The GitHub repository ivanarturo96/SRB_CNN_detection contains a labelled image folder "dataset" with 2 categories: NO SRB, SRB. Examples follow, each with its label.

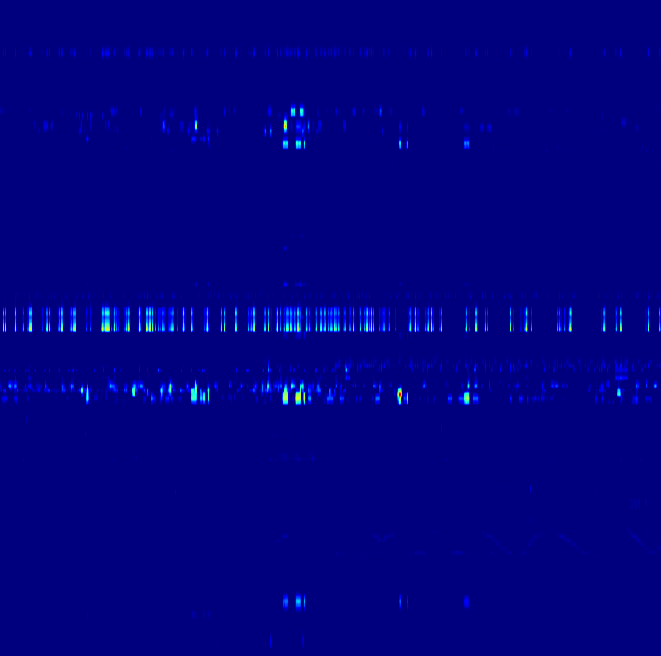
Label: NO SRB

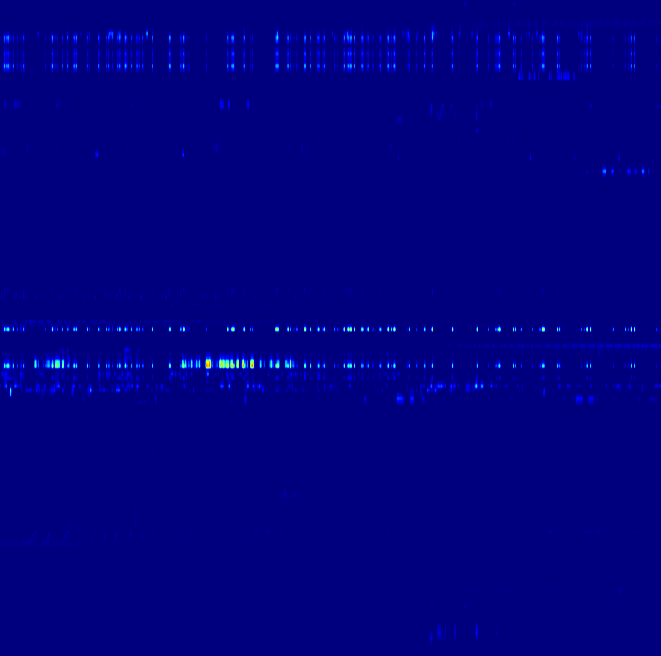
Label: NO SRB

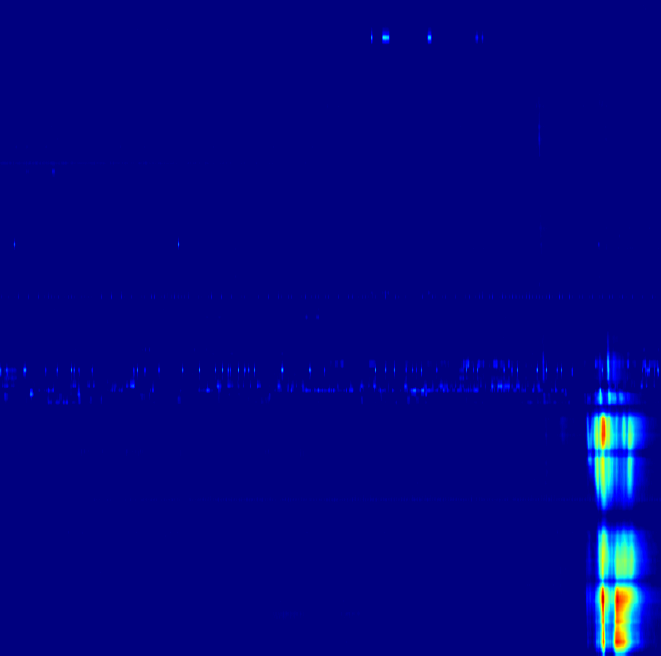
Label: SRB

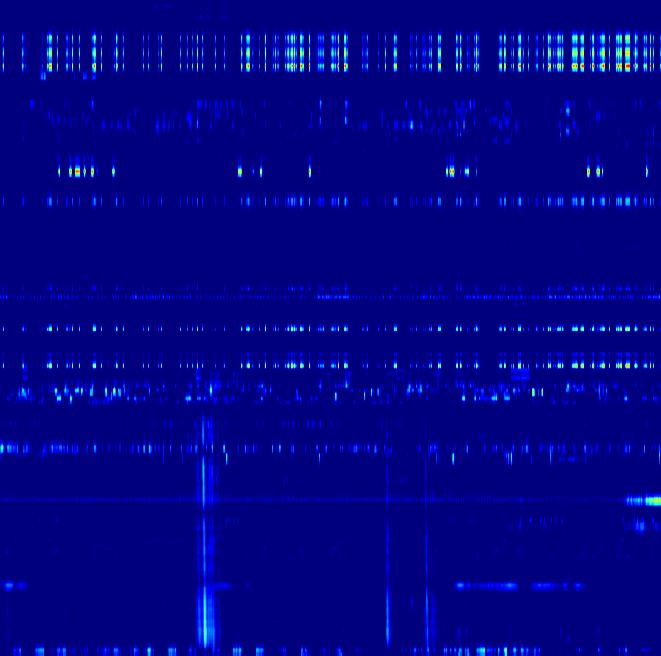
Label: SRB

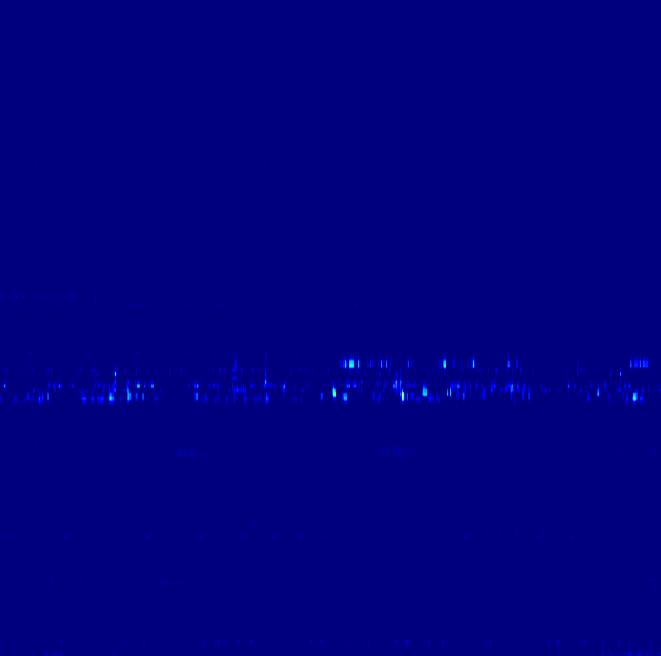
Label: NO SRB

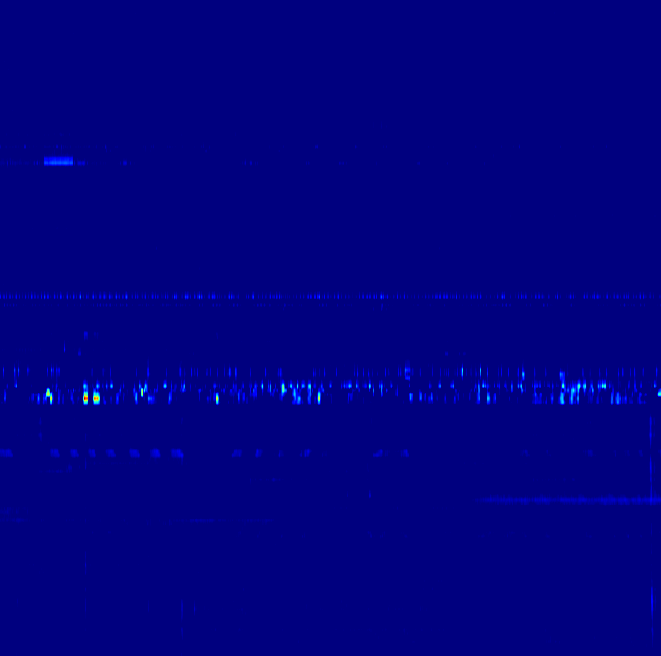
Label: SRB
